4-way image classification set "Hand-Gesture-Recognizer" from GitHub (Rahul2k/Hand-Gesture-Recognizer); label vocabulary: fist, one finger, perfect sign, two fingers.

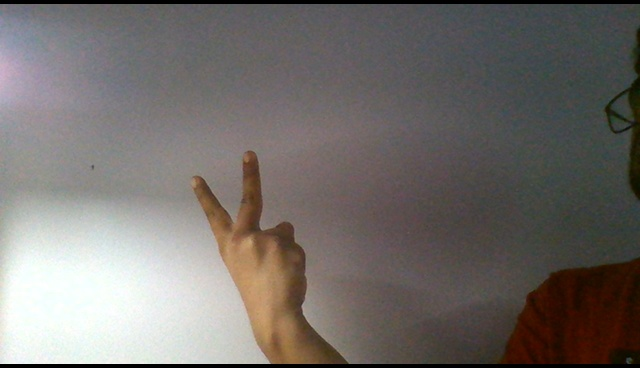
Label: two fingers

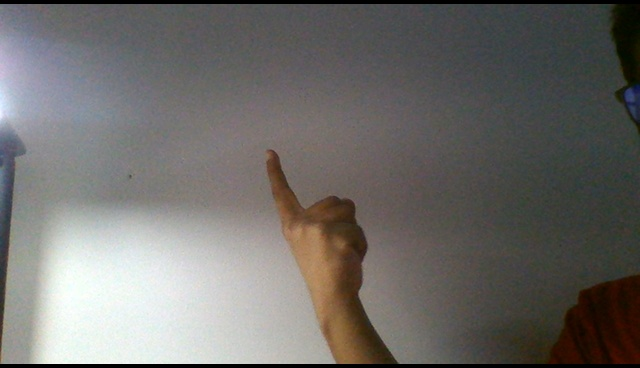
Label: one finger

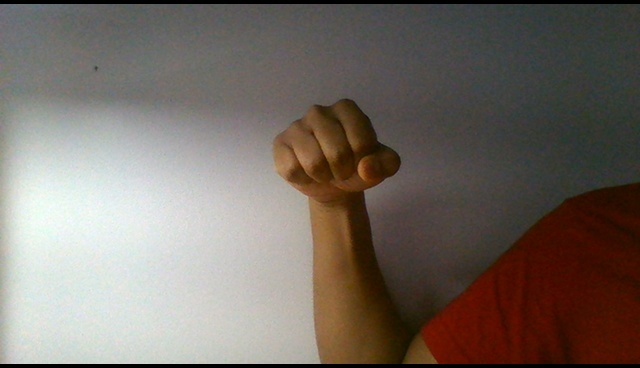
Label: fist

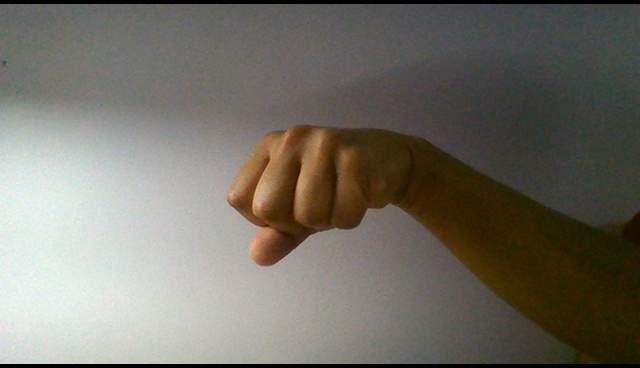
Label: fist

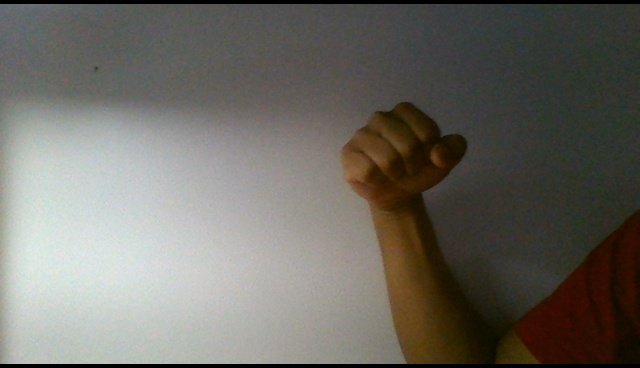
Label: fist

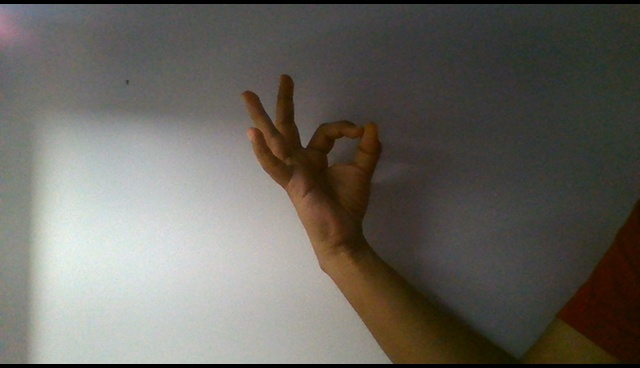
Label: perfect sign
